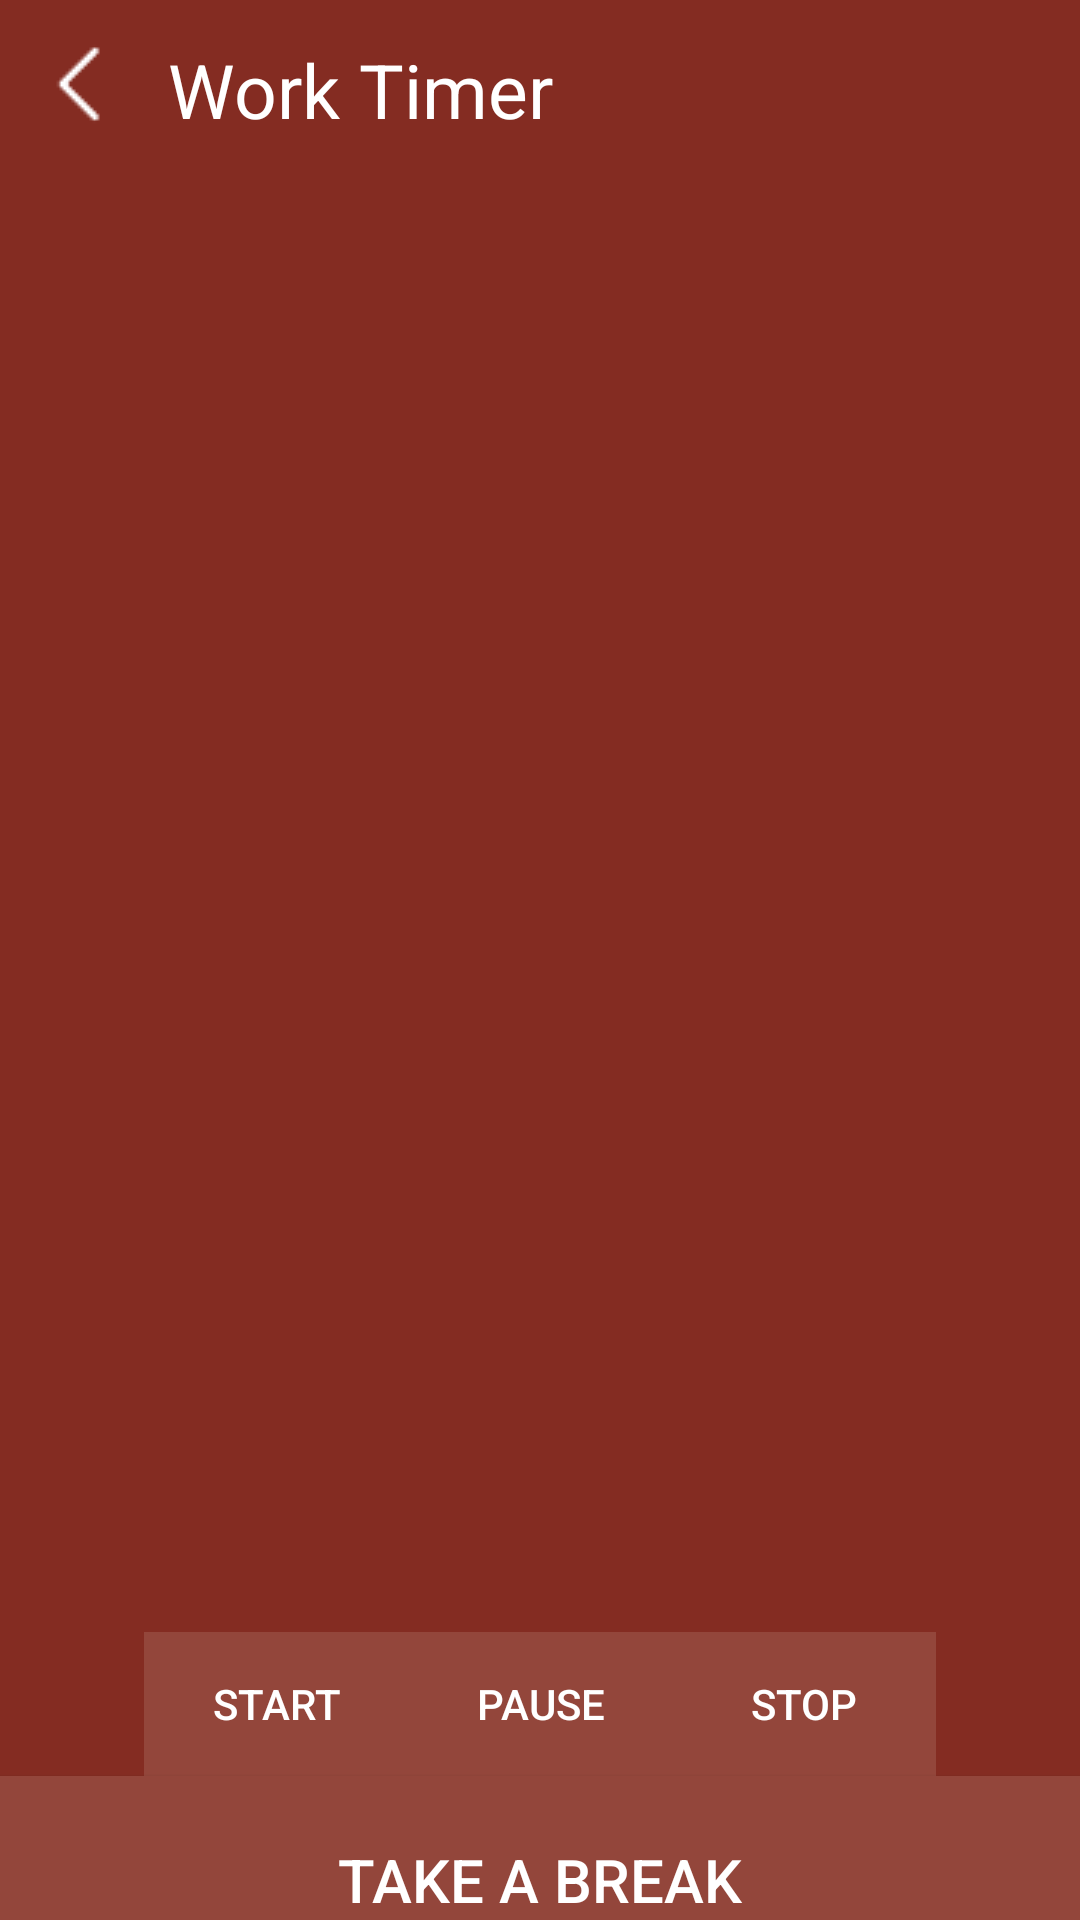

Produce the Android XML layout that renders to this screen, including the resource entries it uses.
<!-- AndroidManifest.xml: application theme AppTheme -->
<!-- res/layout/countdowntimer_layout.xml -->
<?xml version="1.0" encoding="utf-8"?>
<RelativeLayout xmlns:android="http://schemas.android.com/apk/res/android"
    android:layout_width="match_parent"
    android:layout_height="match_parent"
    android:background="#ff842c22" >

    <LinearLayout
        android:id="@+id/countdowntopnavbar"
        android:layout_width="fill_parent"
        android:layout_height="wrap_content"
        android:background="#ff842c22"
        android:gravity="top">

        <ImageView
            android:id="@+id/countdownbackbuttonid"
            android:layout_width="wrap_content"
            android:layout_height="wrap_content"
            android:layout_gravity="left"
            android:src="@drawable/backbutton" />

        <TextView
            android:layout_width="wrap_content"
            android:layout_height="wrap_content"
            android:layout_gravity="center"
            android:text="Work Timer"
            android:textColor="#FFFFFF"
            android:textSize="25sp" />

    </LinearLayout>



        <RelativeLayout
            android:layout_below="@+id/countdowntopnavbar"
            android:layout_width="wrap_content"
            android:layout_height="wrap_content" >

            <LinearLayout
                android:layout_width="fill_parent"
                android:layout_height="fill_parent"
                android:gravity="bottom|center"
                android:orientation="vertical">


                <LinearLayout
                    android:id="@+id/buttonsForTimer"
                    android:layout_width="wrap_content"
                    android:layout_height="wrap_content"  >

                    <Button
                        android:id="@+id/btnStartTime"
                        android:layout_width="wrap_content"
                        android:layout_height="wrap_content"
                        android:textColor="#FFFFFF"
                        android:background="#ff93463b"
                        android:text="Start" />

                    <Button
                        android:id="@+id/btnPauseTime"
                        android:layout_width="wrap_content"
                        android:layout_height="wrap_content"
                        android:textColor="#FFFFFF"
                        android:background="#ff93463b"
                        android:text="Pause" />


                    <Button
                        android:id="@+id/btnStopTime"
                        android:layout_width="wrap_content"
                        android:layout_height="wrap_content"
                        android:textColor="#FFFFFF"
                        android:background="#ff93463b"
                        android:text="Stop" />
                </LinearLayout>


                <Button
                    android:layout_below="@+id/buttonsForTimer"
                    android:layout_width="fill_parent"
                    android:layout_height="wrap_content"
                    android:gravity="bottom|center"
                    android:text="take a break"
                    android:textSize="20sp"
                    android:textColor="#FFFFFF"
                    android:background="#ff93463b"/>
                </LinearLayout>


            <TextView
                android:id="@+id/tvTimeCount"
                android:layout_width="match_parent"
                android:layout_height="match_parent"
                android:gravity="center_vertical|center"
                android:paddingRight="10dip"
                android:text=" "
                android:textColor="#ffffff"
                android:textSize="50dp" />



        </RelativeLayout>


</RelativeLayout>
<!-- resources referenced by this layout -->
<resources>
  <!-- drawable backbutton: png bitmap (drawable, 18368 bytes) -->
  <style name="AppTheme" parent="Theme.AppCompat.Light.DarkActionBar">
          
      </style>
</resources>
